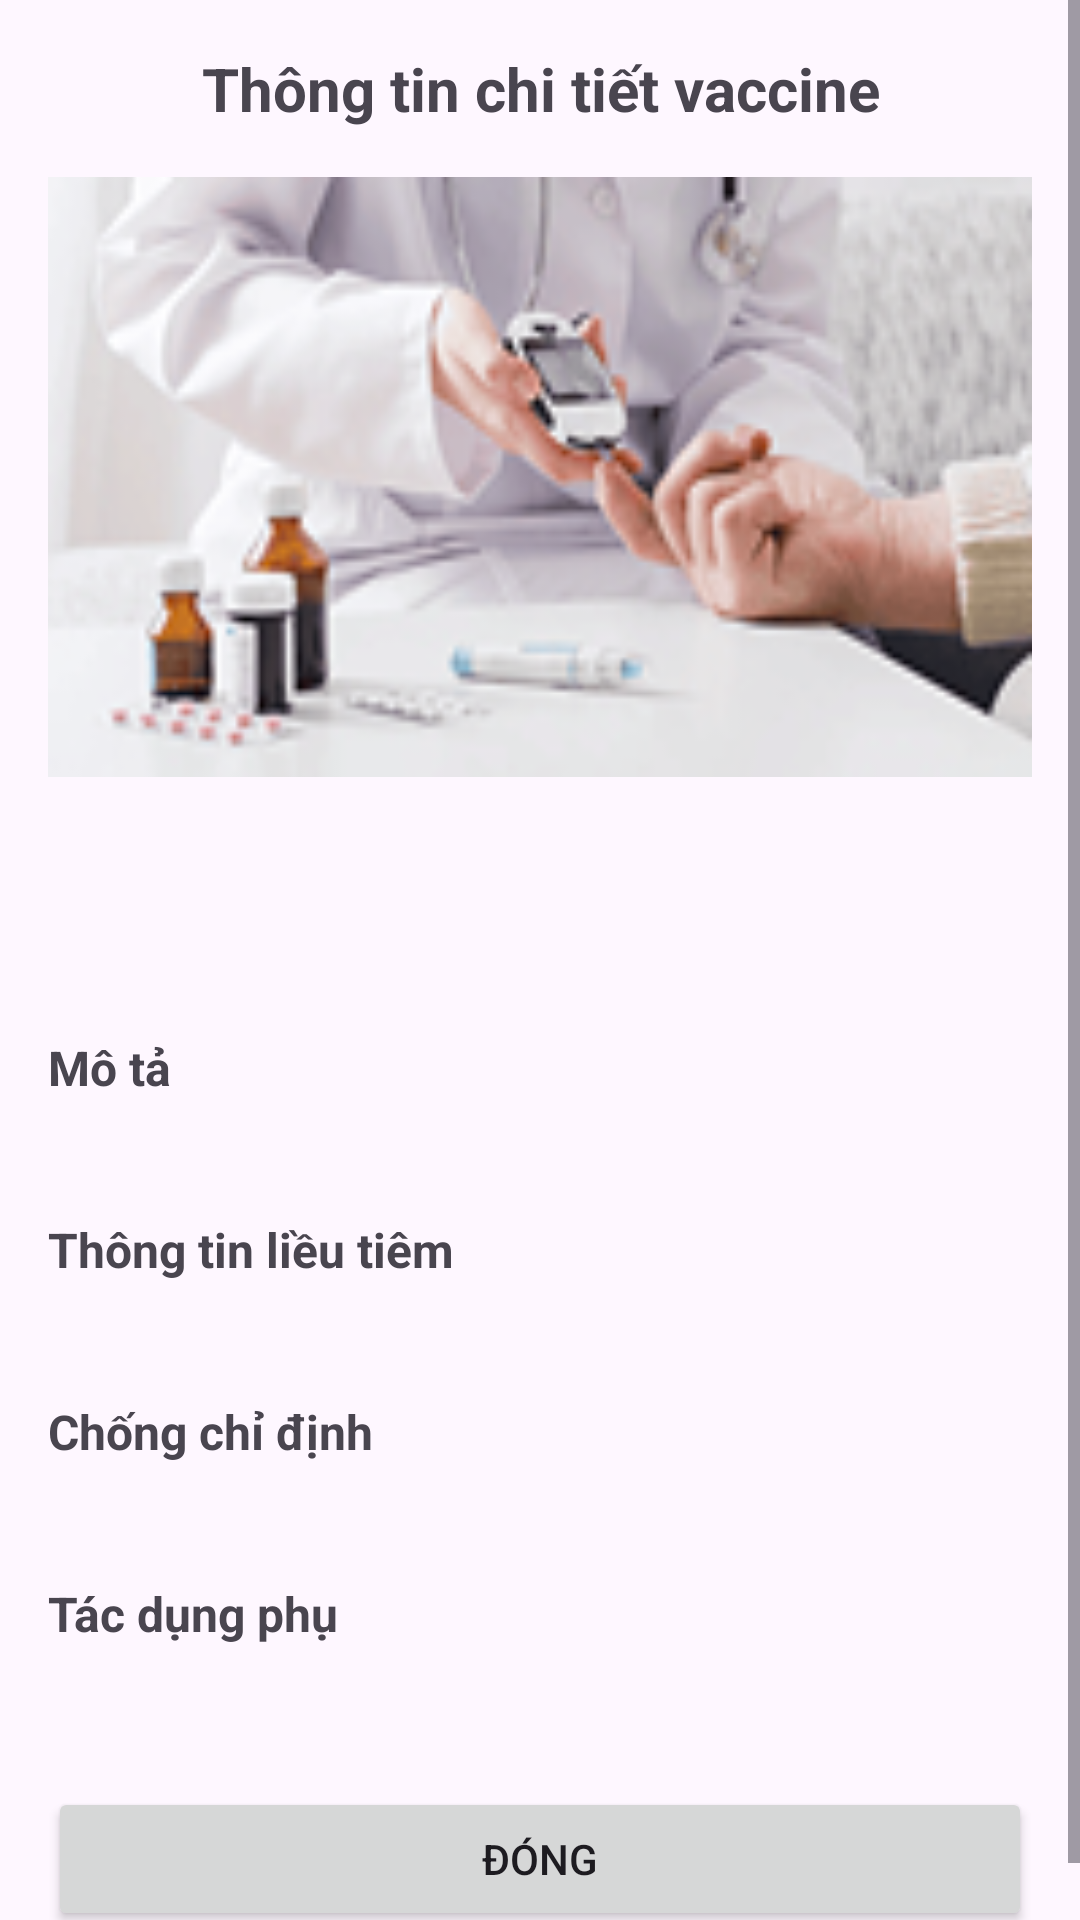

This screen was rendered from an Android layout file. Write that file and the resources it references.
<!-- AndroidManifest.xml: application theme Theme.MadicalBooking -->
<!-- res/layout/dialog_chi_tiet_vaccine.xml -->
<?xml version="1.0" encoding="utf-8"?>
<ScrollView xmlns:android="http://schemas.android.com/apk/res/android"
    android:layout_width="match_parent"
    android:layout_height="wrap_content">

    <LinearLayout
        android:layout_width="match_parent"
        android:layout_height="wrap_content"
        android:orientation="vertical"
        android:padding="16dp">

        <TextView
            android:layout_width="match_parent"
            android:layout_height="wrap_content"
            android:text="Thông tin chi tiết vaccine"
            android:textSize="20sp"
            android:textStyle="bold"
            android:gravity="center"
            android:layout_marginBottom="16dp"/>

        <ImageView
            android:id="@+id/imgVaccine"
            android:layout_width="match_parent"
            android:layout_height="200dp"
            android:scaleType="centerCrop"
            android:background="@drawable/anhnengoi"
            android:layout_marginBottom="16dp"/>

        <TextView
            android:id="@+id/tvName"
            android:layout_width="match_parent"
            android:layout_height="wrap_content"
            android:textSize="18sp"
            android:textStyle="bold"
            android:textColor="#1E5DFE"
            android:layout_marginBottom="8dp"/>

        <TextView
            android:id="@+id/tvManufacturer"
            android:layout_width="match_parent"
            android:layout_height="wrap_content"
            android:textSize="16sp"
            android:layout_marginBottom="8dp"/>

        <TextView
            android:layout_width="match_parent"
            android:layout_height="wrap_content"
            android:text="Mô tả"
            android:textStyle="bold"
            android:textSize="16sp"
            android:layout_marginTop="8dp"
            android:layout_marginBottom="4dp"/>

        <TextView
            android:id="@+id/tvDescription"
            android:layout_width="match_parent"
            android:layout_height="wrap_content"
            android:layout_marginBottom="8dp"/>

        <TextView
            android:layout_width="match_parent"
            android:layout_height="wrap_content"
            android:text="Thông tin liều tiêm"
            android:textStyle="bold"
            android:textSize="16sp"
            android:layout_marginTop="8dp"
            android:layout_marginBottom="4dp"/>

        <TextView
            android:id="@+id/tvDoses"
            android:layout_width="match_parent"
            android:layout_height="wrap_content"
            android:layout_marginBottom="8dp"/>

        <TextView
            android:layout_width="match_parent"
            android:layout_height="wrap_content"
            android:text="Chống chỉ định"
            android:textStyle="bold"
            android:textSize="16sp"
            android:layout_marginTop="8dp"
            android:layout_marginBottom="4dp"/>

        <TextView
            android:id="@+id/tvContraindications"
            android:layout_width="match_parent"
            android:layout_height="wrap_content"
            android:layout_marginBottom="8dp"/>

        <TextView
            android:layout_width="match_parent"
            android:layout_height="wrap_content"
            android:text="Tác dụng phụ"
            android:textStyle="bold"
            android:textSize="16sp"
            android:layout_marginTop="8dp"
            android:layout_marginBottom="4dp"/>

        <TextView
            android:id="@+id/tvSideEffects"
            android:layout_width="match_parent"
            android:layout_height="wrap_content"
            android:layout_marginBottom="16dp"/>

        <Button
            android:id="@+id/btnClose"
            android:layout_width="match_parent"
            android:layout_height="wrap_content"
            android:text="Đóng"
            android:layout_marginTop="8dp"/>

    </LinearLayout>
</ScrollView>
<!-- resources referenced by this layout -->
<resources>
  <!-- drawable anhnengoi: png bitmap (drawable, 34480 bytes) -->
  <style name="Theme.MadicalBooking" parent="Base.Theme.MadicalBooking" />
  <style name="Base.Theme.MadicalBooking" parent="Theme.Material3.DayNight.NoActionBar">
          
          
      </style>
</resources>
